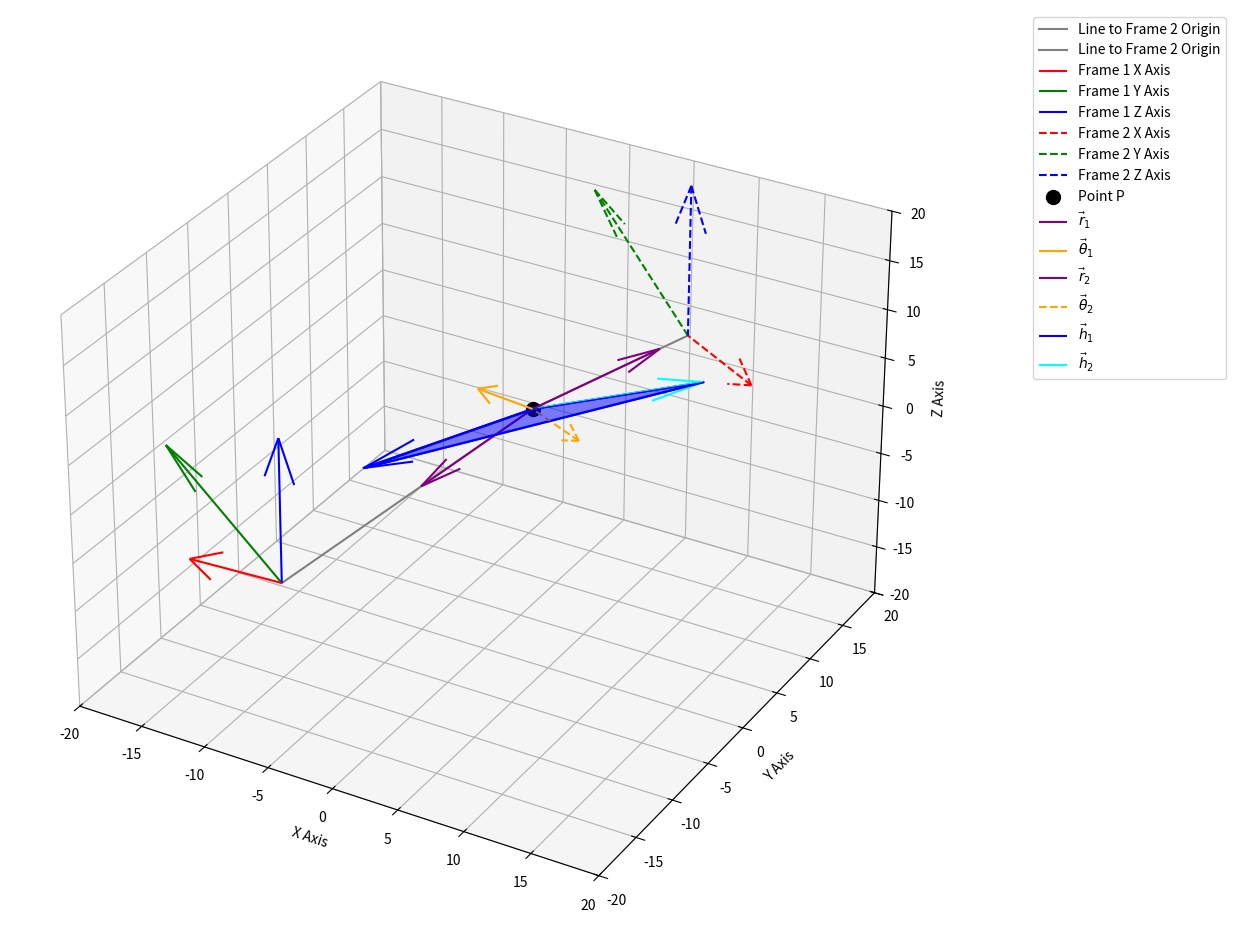

Recreate this plot in Python.
import numpy as np
import matplotlib.pyplot as plt
from mpl_toolkits.mplot3d.art3d import Poly3DCollection

# Function to normalize a vector
def normalize(vector):
    return vector / np.linalg.norm(vector)

# Function to define the r and theta unit vectors
def create_polar_vectors(origin, point):
    r_vector = normalize(point - origin)  # r-axis points from the origin to the point P
    
    # Project r_vector onto the YZ-plane (ignore X-component)
    r_zy = np.array([0, r_vector[1], r_vector[2]])
    
    # Calculate theta vector as perpendicular to r_zy in the ZY-plane
    theta_vector = np.array([0, -r_zy[2], r_zy[1]])  # Rotate by 90 degrees in the ZY-plane
    
    # Normalize the theta_vector
    theta_vector = normalize(theta_vector)
    
    z_axis = np.array([0, 0, 1])  # Z-axis is aligned with the global Z-axis
    return r_vector, theta_vector, z_axis

# Function to plot a frame (axes) at a given origin
def plot_frame(ax, origin, x_axis, y_axis, z_axis, axis_length=15, linestyle='solid', label_prefix=''):
    ax.quiver(origin[0], origin[1], origin[2], 
              x_axis[0] * axis_length, x_axis[1] * axis_length, x_axis[2] * axis_length, 
              color='r', linestyle=linestyle, label=f'{label_prefix}X Axis')
    
    ax.quiver(origin[0], origin[1], origin[2], 
              y_axis[0] * axis_length, y_axis[1] * axis_length, y_axis[2] * axis_length, 
              color='g', linestyle=linestyle, label=f'{label_prefix}Y Axis')
    
    ax.quiver(origin[0], origin[1], origin[2], 
              z_axis[0] * axis_length, z_axis[1] * axis_length, z_axis[2] * axis_length, 
              color='b', linestyle=linestyle, label=f'{label_prefix}Z Axis')

# Function to plot vectors originating from a given point
def plot_vector(ax, origin, vector, color, label, linestyle='solid', length=10):
    ax.quiver(origin[0], origin[1], origin[2], 
              vector[0] * length, vector[1] * length, vector[2] * length, 
              color=color, linestyle=linestyle, label=label)

# Function to plot a triangular plane formed by three points
def plot_plane(ax, p1, p2, p3, alpha=0.5, color='blue'):
    vertices = [p1, p2, p3]
    poly = Poly3DCollection([vertices], color=color, alpha=alpha)
    ax.add_collection3d(poly)
    ax.plot([p1[0], p2[0]], [p1[1], p2[1]], [p1[2], p2[2]], color=color)
    ax.plot([p2[0], p3[0]], [p2[1], p3[1]], [p2[2], p3[2]], color=color)
    ax.plot([p3[0], p1[0]], [p3[1], p1[1]], [p3[2], p1[2]], color=color)

# Main plotting function
def plot_coordinate_systems(point, origin1, origin2, axis_length=15, vector_length=10):
    fig = plt.figure(figsize=(12, 12))
    ax = fig.add_subplot(111, projection='3d')

    # Create the r and theta vectors for each frame
    r_axis1, theta_axis1, z_axis1 = create_polar_vectors(origin1, point)
    r_axis2, theta_axis2, z_axis2 = create_polar_vectors(origin2, point)

    # Reverse r_axis to point away from the origins, from the point P
    r_axis1 = -r_axis1
    r_axis2 = -r_axis2

    # First, plot the lines connecting the point to the origins
    ax.plot([origin1[0], point[0]], [origin1[1], point[1]], [origin1[2], point[2]], color='grey', label='Line to Frame 2 Origin')
    ax.plot([origin2[0], point[0]], [origin2[1], point[1]], [origin2[2], point[2]], color='grey', label='Line to Frame 2 Origin')

    # Plot frames after lines to avoid overlap
    plot_frame(ax, origin1, theta_axis1, normalize(np.cross(r_axis1, theta_axis1)), z_axis1, axis_length=axis_length, label_prefix='Frame 1 ')
    plot_frame(ax, origin2, theta_axis2, normalize(np.cross(r_axis2, theta_axis2)), z_axis2, axis_length=axis_length, linestyle='dashed', label_prefix='Frame 2 ')

    # Plot the point in space P
    ax.scatter(point[0], point[1], point[2], color='black', s=100, label='Point P')

    # Create and plot r1 and theta1 vectors
    plot_vector(ax, point, r_axis1, color='purple', label=r'$\vec{r}_1$', length=vector_length)
    plot_vector(ax, point, theta_axis1, color='orange', label=r'$\vec{\theta}_1$', length=vector_length)

    # Create and plot r2 and theta2 vectors
    plot_vector(ax, point, r_axis2, color='purple', label=r'$\vec{r}_2$', length=vector_length)
    plot_vector(ax, point, theta_axis2, color='orange', linestyle='dashed', label=r'$\vec{\theta}_2$', length=vector_length)

    # Create and plot h1 and h2 vectors
    h1_vector = r_axis1 + theta_axis1
    h2_vector = r_axis2 + theta_axis2
    
    plot_vector(ax, point, h1_vector, color='blue', label=r'$\vec{h}_1$', length=vector_length)
    plot_vector(ax, point, h2_vector, color='cyan', label=r'$\vec{h}_2$', length=vector_length)

    # Plot the plane containing h1 and h2
    plot_plane(ax, point, point + h1_vector * vector_length, point + h2_vector * vector_length)

    # Calculate and display the angle between h1 and h2
    dot_product = np.dot(h1_vector, h2_vector)
    angle_alpha = np.arccos(dot_product / (np.linalg.norm(h1_vector) * np.linalg.norm(h2_vector)))
    angle_alpha_deg = np.degrees(angle_alpha)
    print(f"The angle alpha between h1 and h2 is {angle_alpha_deg:.2f} degrees")

    # Set labels and limits
    ax.set_xlabel('X Axis')
    ax.set_ylabel('Y Axis')
    ax.set_zlabel('Z Axis')
    ax.set_xlim([-20, 20])
    ax.set_ylim([-20, 20])
    ax.set_zlim([-20, 20])

    # Show legend
    ax.legend()
    ax.legend(bbox_to_anchor=(1.1, 1), loc='upper left')
    plt.show()

# Example usage
random_point = np.array([2, 3, 4])
origin_1 = np.array([-10, -10, -10])
origin_2 = np.array([10, 10, 10])

plot_coordinate_systems(random_point, origin_1, origin_2)



